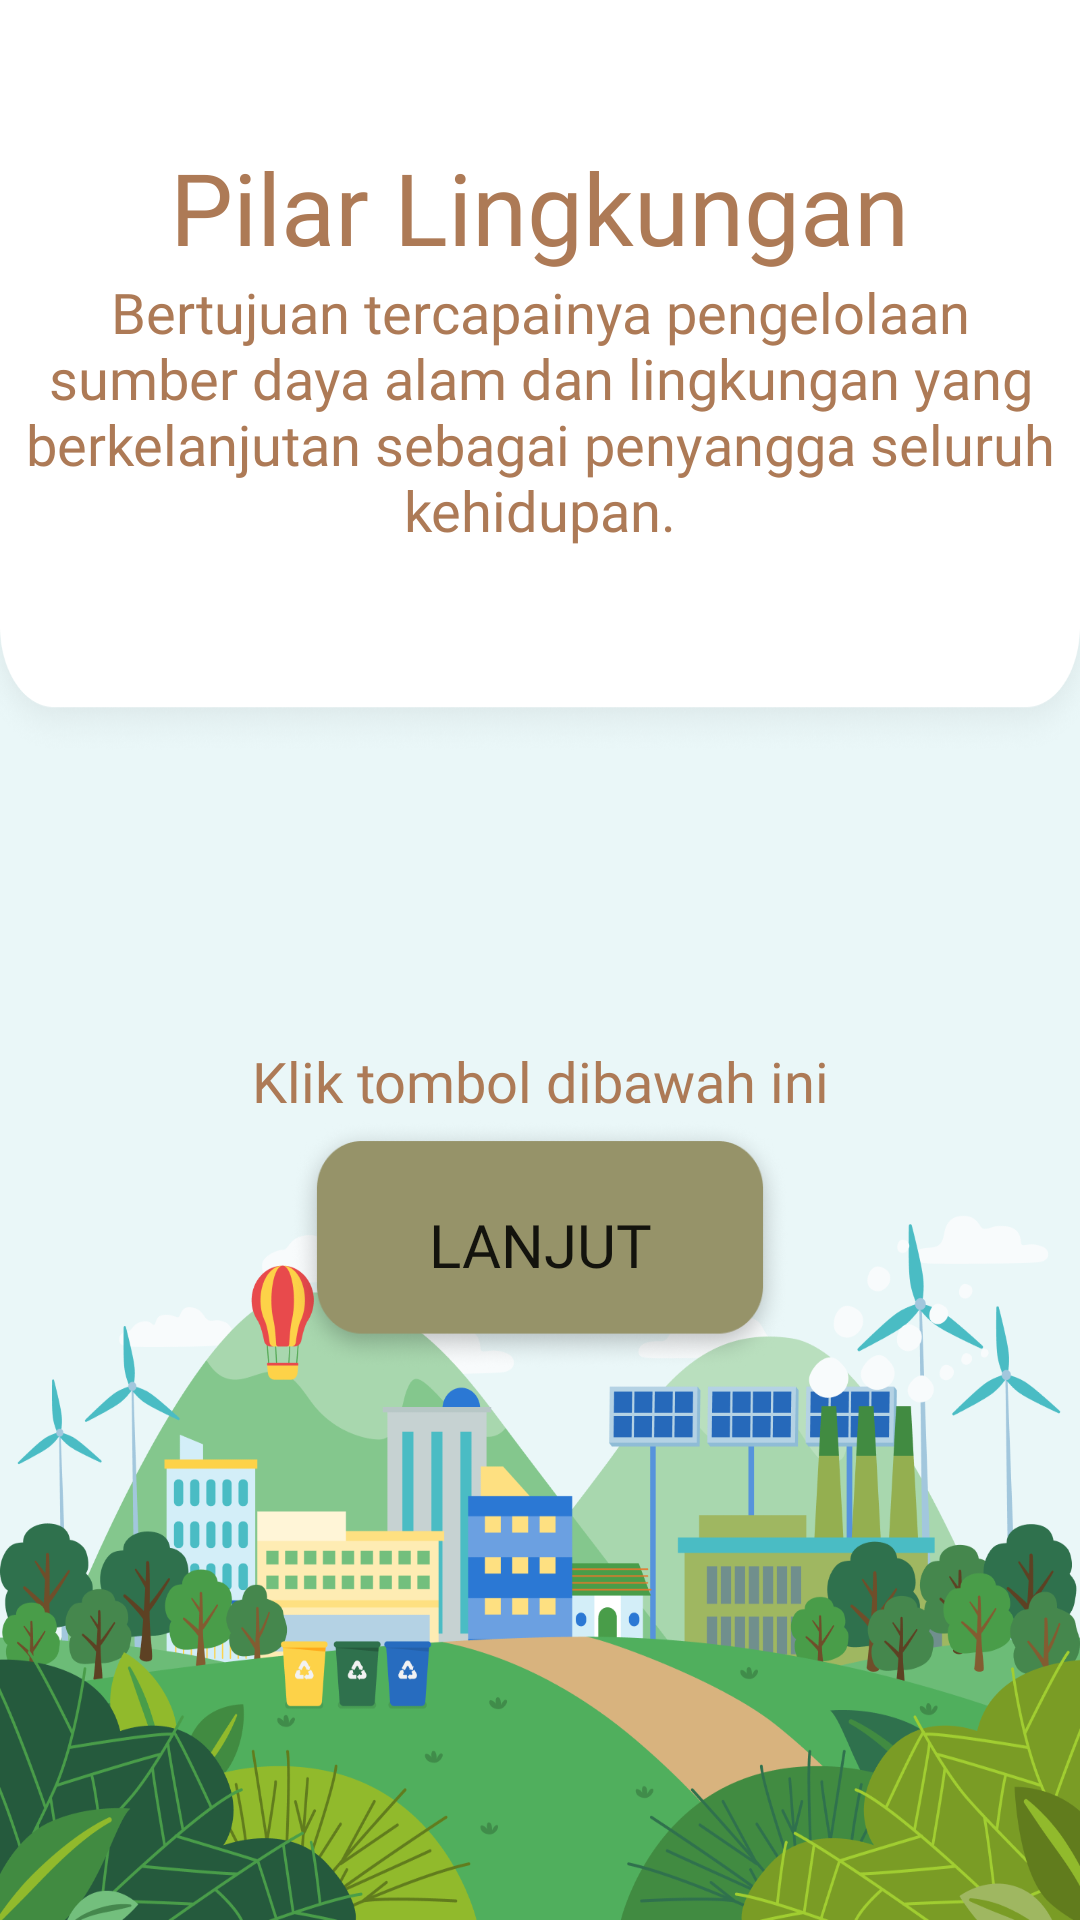

Here is an Android app screen rendered from its layout file. Give the layout XML and the strings, colors and styles it references.
<!-- AndroidManifest.xml: application theme Theme.PengetahuanSDGs -->
<!-- res/layout/fragment_lingkungan.xml -->
<?xml version="1.0" encoding="utf-8"?>
<RelativeLayout xmlns:android="http://schemas.android.com/apk/res/android"
    xmlns:tools="http://schemas.android.com/tools"
    android:layout_width="match_parent"
    android:layout_height="match_parent"
    tools:context=".LingkunganFragment"
    android:background="@drawable/latar_lingkungan">

    <ImageView
        android:id="@+id/penjelasanlingkungan"
        android:layout_width="match_parent"
        android:layout_height="760px"
        android:background="@drawable/layer4">
    </ImageView>

    <TextView
        android:id="@+id/lingkungan"
        android:layout_width="wrap_content"
        android:layout_height="wrap_content"
        android:text="Pilar Lingkungan"
        android:fontFamily="@font/poppins_extra_bold"
        android:textSize="100px"
        android:layout_centerHorizontal="true"
        android:textColor="#AD7A56"
        android:layout_marginTop="140px"/>

    <ScrollView
        android:layout_width="1372px"
        android:layout_height="330px"
        android:layout_below="@id/lingkungan"
        android:layout_centerHorizontal="true">

        <TextView
            android:id="@+id/lingkungan2"
            android:layout_width="match_parent"
            android:layout_height="match_parent"
            android:text="Bertujuan tercapainya pengelolaan sumber daya alam dan lingkungan yang berkelanjutan sebagai penyangga seluruh kehidupan."
            android:fontFamily="@font/poppins_semi_bold"
            android:textSize="56px"
            android:textAlignment="center"
            android:textColor="#AD7A56"/>
    </ScrollView>

    <TextView
        android:id="@+id/lingkungan3"
        android:layout_above="@id/next"
        android:layout_width="1372px"
        android:layout_height="wrap_content"
        android:text="Klik tombol dibawah ini"
        android:fontFamily="@font/poppins_semi_bold"
        android:layout_marginBottom="-120dp"
        android:textSize="56px"
        android:layout_centerHorizontal="true"
        android:textAlignment="center"
        android:textColor="#AD7A56"/>

    <Button
        android:id="@+id/next"
        android:layout_below="@id/penjelasanlingkungan"
        android:layout_width="500px"
        android:layout_height="250px"
        android:layout_marginTop="120dp"
        android:background="@drawable/button_shadow"
        android:text="LANJUT"
        android:textSize="60px"
        android:fontFamily="@font/poppins_extra_bold"
        android:layout_centerInParent="true"
        android:textAlignment="center"/>

</RelativeLayout>
<!-- resources referenced by this layout -->
<resources>
  <!-- drawable button_shadow (drawable) -->
  <?xml version="1.0" encoding="utf-8"?>
  <layer-list xmlns:android="http://schemas.android.com/apk/res/android">
      <item android:drawable="@drawable/button_shadow2">
  
      </item>
  
  </layer-list>
  <!-- drawable latar_lingkungan: png bitmap (drawable, 232847 bytes) -->
  <!-- drawable layer4: png bitmap (drawable, 22935 bytes) -->
  <style name="Theme.PengetahuanSDGs" parent="Theme.MaterialComponents.DayNight.NoActionBar">
          
          <item name="colorPrimary">@color/hijau</item>
          <item name="colorPrimaryVariant">@color/hijau</item>
          <item name="colorOnPrimary">@color/white</item>
          
          <item name="colorSecondary">@color/hijau</item>
          <item name="colorSecondaryVariant">@color/hijau</item>
          <item name="colorOnSecondary">@color/black</item>
          
          <item name="android:statusBarColor">?attr/colorPrimaryVariant</item>
          
      </style>
  <!-- drawable button_shadow2: png bitmap (drawable, 35791 bytes) -->
  <color name="hijau">#969369</color>
  <color name="white">#FFFFFFFF</color>
  <color name="black">#FF000000</color>
</resources>
